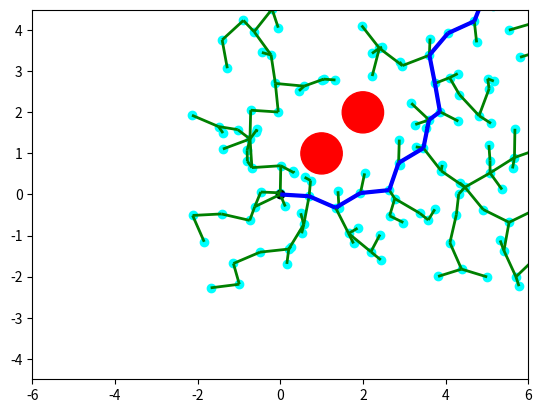

Write Python code to recreate this figure.
'''
MIT License
[redacted]
This work is licensed under the terms of the MIT license, see <https://opensource.org/licenses/MIT>.
'''

import numpy as np
from random import random
import matplotlib.pyplot as plt
from matplotlib import collections  as mc
from collections import deque

class Line():
    ''' Define line '''
    def __init__(self, p0, p1):
        self.p = np.array(p0)
        self.dirn = np.array(p1) - np.array(p0)
        self.dist = np.linalg.norm(self.dirn)
        self.dirn /= self.dist # normalize

    def path(self, t):
        return self.p + t * self.dirn


def Intersection(line, center, radius):
    ''' Check line-sphere (circle) intersection '''
    a = np.dot(line.dirn, line.dirn)
    b = 2 * np.dot(line.dirn, line.p - center)
    c = np.dot(line.p - center, line.p - center) - radius * radius

    discriminant = b * b - 4 * a * c
    if discriminant < 0:
        return False

    t1 = (-b + np.sqrt(discriminant)) / (2 * a);
    t2 = (-b - np.sqrt(discriminant)) / (2 * a);

    if (t1 < 0 and t2 < 0) or (t1 > line.dist and t2 > line.dist):
        return False

    return True



def distance(x, y):
    return np.linalg.norm(np.array(x) - np.array(y))


def isInObstacle(vex, obstacles, radius):
    for obs in obstacles:
        if distance(obs, vex) < radius:
            return True
    return False


def isThruObstacle(line, obstacles, radius):
    for obs in obstacles:
        if Intersection(line, obs, radius):
            return True
    return False


def nearest(G, vex, obstacles, radius):
    Nvex = None
    Nidx = None
    minDist = float("inf")

    for idx, v in enumerate(G.vertices):
        line = Line(v, vex)
        if isThruObstacle(line, obstacles, radius):
            continue

        dist = distance(v, vex)
        if dist < minDist:
            minDist = dist
            Nidx = idx
            Nvex = v

    return Nvex, Nidx


def newVertex(randvex, nearvex, stepSize):
    dirn = np.array(randvex) - np.array(nearvex)
    length = np.linalg.norm(dirn)
    dirn = (dirn / length) * min (stepSize, length)

    newvex = (nearvex[0]+dirn[0], nearvex[1]+dirn[1])
    return newvex


def window(startpos, endpos):
    ''' Define seach window - 2 times of start to end rectangle'''
    width = endpos[0] - startpos[0]
    height = endpos[1] - startpos[1]
    winx = startpos[0] - (width / 2.)
    winy = startpos[1] - (height / 2.)
    return winx, winy, width, height


def isInWindow(pos, winx, winy, width, height):
    ''' Restrict new vertex insides search window'''
    if winx < pos[0] < winx+width and \
        winy < pos[1] < winy+height:
        return True
    else:
        return False


class Graph:
    ''' Define graph '''
    def __init__(self, startpos, endpos):
        self.startpos = startpos
        self.endpos = endpos

        self.vertices = [startpos]
        self.edges = []
        self.success = False

        self.vex2idx = {startpos:0}
        self.neighbors = {0:[]}
        self.distances = {0:0.}

        self.sx = endpos[0] - startpos[0]
        self.sy = endpos[1] - startpos[1]

    def add_vex(self, pos):
        try:
            idx = self.vex2idx[pos]
        except:
            idx = len(self.vertices)
            self.vertices.append(pos)
            self.vex2idx[pos] = idx
            self.neighbors[idx] = []
        return idx

    def add_edge(self, idx1, idx2, cost):
        self.edges.append((idx1, idx2))
        self.neighbors[idx1].append((idx2, cost))
        self.neighbors[idx2].append((idx1, cost))


    def randomPosition(self):
        rx = random()
        ry = random()

        posx = self.startpos[0] - (self.sx / 2.) + rx * self.sx * 2
        posy = self.startpos[1] - (self.sy / 2.) + ry * self.sy * 2
        return posx, posy


def RRT(startpos, endpos, obstacles, n_iter, radius, stepSize):
    ''' RRT algorithm '''
    G = Graph(startpos, endpos)

    for _ in range(n_iter):
        randvex = G.randomPosition()
        if isInObstacle(randvex, obstacles, radius):
            continue

        nearvex, nearidx = nearest(G, randvex, obstacles, radius)
        if nearvex is None:
            continue

        newvex = newVertex(randvex, nearvex, stepSize)

        newidx = G.add_vex(newvex)
        dist = distance(newvex, nearvex)
        G.add_edge(newidx, nearidx, dist)

        dist = distance(newvex, G.endpos)
        if dist < 2 * radius:
            endidx = G.add_vex(G.endpos)
            G.add_edge(newidx, endidx, dist)
            G.success = True
            #print('success')
            # break
    return G


def RRT_star(startpos, endpos, obstacles, n_iter, radius, stepSize):
    ''' RRT star algorithm '''
    G = Graph(startpos, endpos)

    for _ in range(n_iter):
        randvex = G.randomPosition()
        if isInObstacle(randvex, obstacles, radius):
            continue

        nearvex, nearidx = nearest(G, randvex, obstacles, radius)
        if nearvex is None:
            continue

        newvex = newVertex(randvex, nearvex, stepSize)

        newidx = G.add_vex(newvex)
        dist = distance(newvex, nearvex)
        G.add_edge(newidx, nearidx, dist)
        G.distances[newidx] = G.distances[nearidx] + dist

        # update nearby vertices distance (if shorter)
        for vex in G.vertices:
            if vex == newvex:
                continue

            dist = distance(vex, newvex)
            if dist > radius:
                continue

            line = Line(vex, newvex)
            if isThruObstacle(line, obstacles, radius):
                continue

            idx = G.vex2idx[vex]
            if G.distances[newidx] + dist < G.distances[idx]:
                G.add_edge(idx, newidx, dist)
                G.distances[idx] = G.distances[newidx] + dist

        dist = distance(newvex, G.endpos)
        if dist < 2 * radius:
            endidx = G.add_vex(G.endpos)
            G.add_edge(newidx, endidx, dist)
            try:
                G.distances[endidx] = min(G.distances[endidx], G.distances[newidx]+dist)
            except:
                G.distances[endidx] = G.distances[newidx]+dist

            G.success = True
            #print('success')
            # break
    return G



def dijkstra(G):
    '''
    Dijkstra algorithm for finding shortest path from start position to end.
    '''
    srcIdx = G.vex2idx[G.startpos]
    dstIdx = G.vex2idx[G.endpos]

    # build dijkstra
    nodes = list(G.neighbors.keys())
    dist = {node: float('inf') for node in nodes}
    prev = {node: None for node in nodes}
    dist[srcIdx] = 0

    while nodes:
        curNode = min(nodes, key=lambda node: dist[node])
        nodes.remove(curNode)
        if dist[curNode] == float('inf'):
            break

        for neighbor, cost in G.neighbors[curNode]:
            newCost = dist[curNode] + cost
            if newCost < dist[neighbor]:
                dist[neighbor] = newCost
                prev[neighbor] = curNode

    # retrieve path
    path = deque()
    curNode = dstIdx
    while prev[curNode] is not None:
        path.appendleft(G.vertices[curNode])
        curNode = prev[curNode]
    path.appendleft(G.vertices[curNode])
    return list(path)



def plot(G, obstacles, radius, path=None):
    '''
    Plot RRT, obstacles and shortest path
    '''
    px = [x for x, y in G.vertices]
    py = [y for x, y in G.vertices]
    fig, ax = plt.subplots()

    for obs in obstacles:
        circle = plt.Circle(obs, radius, color='red')
        ax.add_artist(circle)

    ax.scatter(px, py, c='cyan')
    ax.scatter(G.startpos[0], G.startpos[1], c='black')
    ax.scatter(G.endpos[0], G.endpos[1], c='black')

    lines = [(G.vertices[edge[0]], G.vertices[edge[1]]) for edge in G.edges]
    lc = mc.LineCollection(lines, colors='green', linewidths=2)
    ax.add_collection(lc)

    if path is not None:
        paths = [(path[i], path[i+1]) for i in range(len(path)-1)]
        lc2 = mc.LineCollection(paths, colors='blue', linewidths=3)
        ax.add_collection(lc2)

    # ax.autoscale()
    ax.set(xlim=(-6.0, 6.0), ylim=(-4.5, 4.5))

    ax.margins(0.1)
    plt.show()


def pathSearch(startpos, endpos, obstacles, n_iter, radius, stepSize):
    G = RRT_star(startpos, endpos, obstacles, n_iter, radius, stepSize)
    if G.success:
        path = dijkstra(G)
        # plot(G, obstacles, radius, path)
        return path


if __name__ == '__main__':
    startpos = (0., 0.)
    endpos = (5., 5.)
    obstacles = [(1., 1.), (2., 2.)]
    n_iter = 200
    radius = 0.5
    stepSize = 0.7

    G = RRT_star(startpos, endpos, obstacles, n_iter, radius, stepSize)
    # G = RRT(startpos, endpos, obstacles, n_iter, radius, stepSize)

    if G.success:
        path = dijkstra(G)
        print(path)
        plot(G, obstacles, radius, path)
    else:
        plot(G, obstacles, radius)